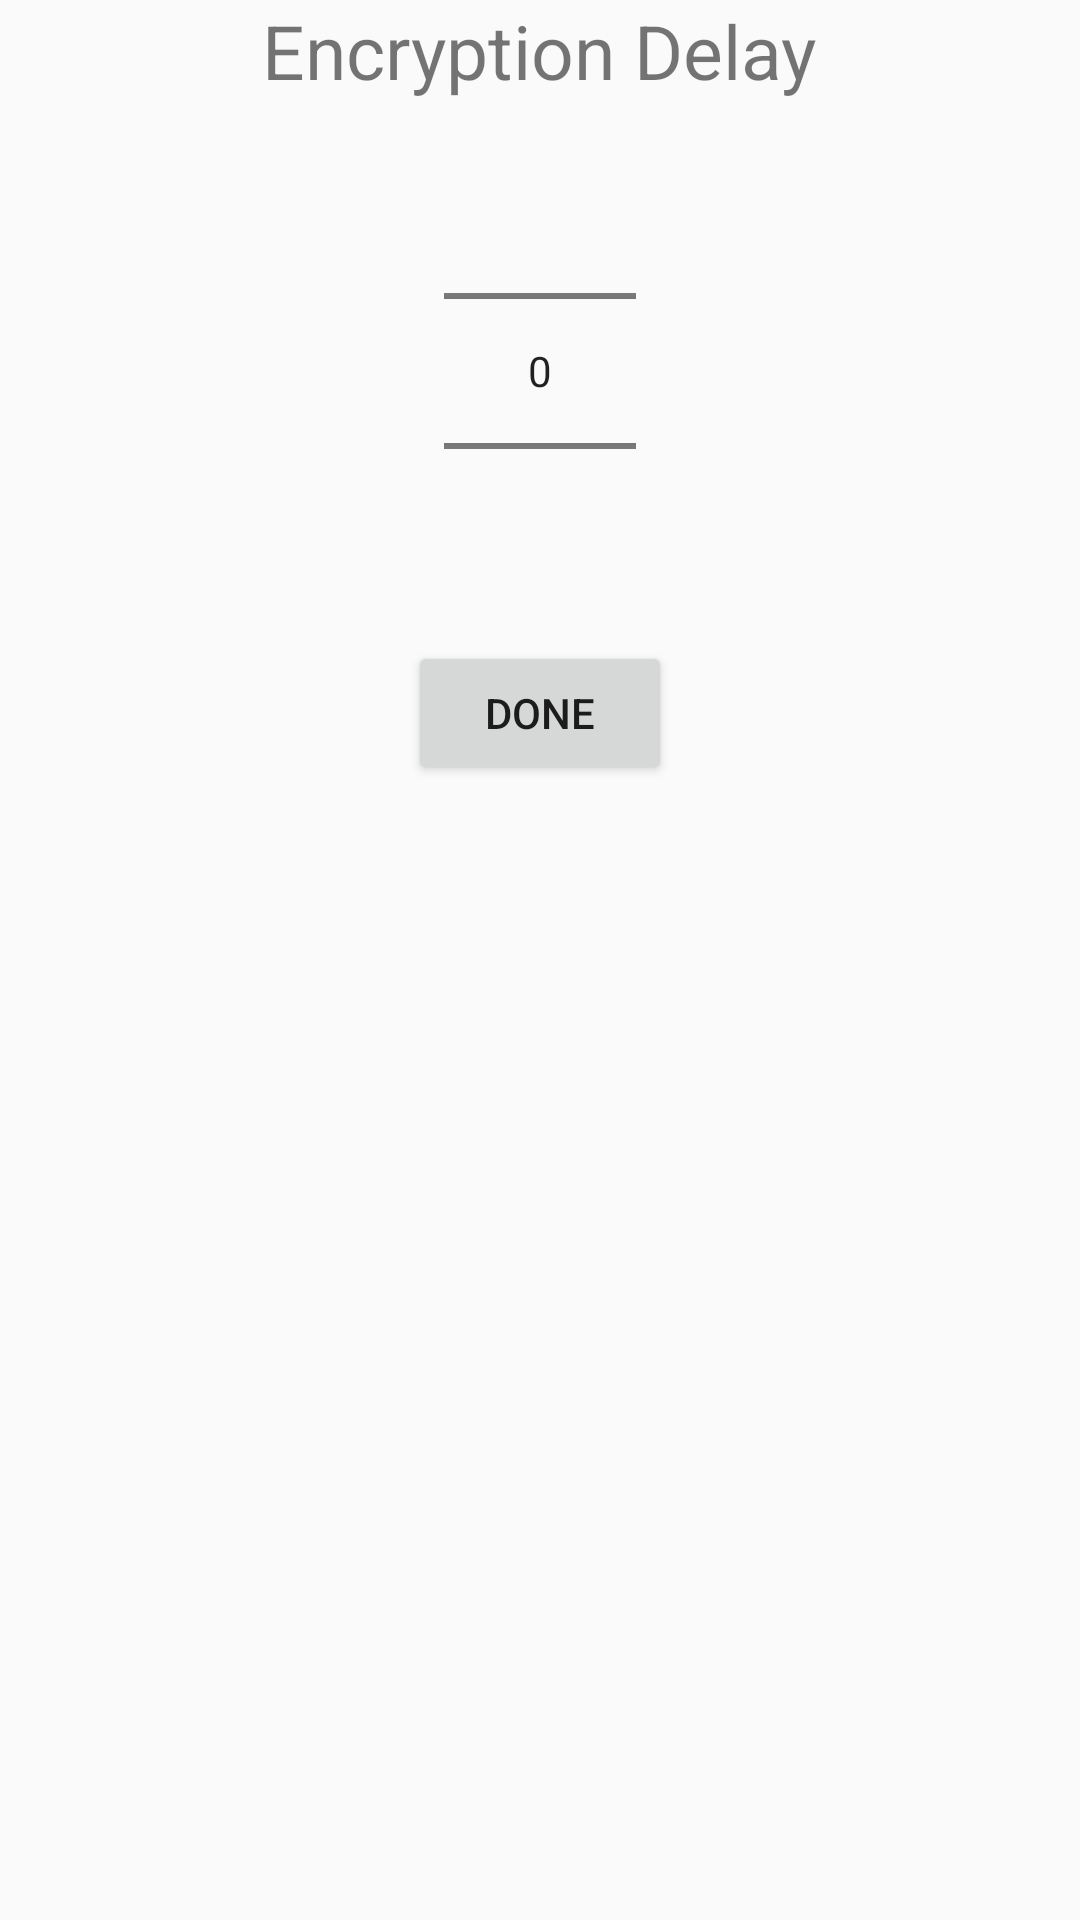

Write the Android layout XML for this screen, with the resource values it uses.
<!-- AndroidManifest.xml: activity theme AppTheme.NoActionBar -->
<!-- res/layout/activity_settings.xml -->
<?xml version="1.0" encoding="utf-8"?>
<LinearLayout xmlns:android="http://schemas.android.com/apk/res/android"
    android:orientation="vertical" android:layout_width="match_parent"
    android:layout_height="match_parent"
    android:layout_gravity="center">

    <LinearLayout
        android:layout_width="match_parent"
        android:layout_height="wrap_content"
        android:layout_gravity="center"
        android:visibility="visible"
        android:orientation="vertical">

        <TextView
            android:layout_width="wrap_content"
            android:layout_height="match_parent"
            android:id="@+id/delay_setting_text"
            android:text="@string/settings_delay_text"
            android:visibility="visible"
            android:textSize="@dimen/text_height"
            android:layout_gravity="center" />

        <NumberPicker
            android:layout_gravity="center"
            android:layout_width="wrap_content"
            android:layout_height="wrap_content"
            android:id="@+id/delay_setting_picker"
            android:visibility="visible">
        </NumberPicker>

    </LinearLayout>

    <Button
        android:layout_gravity="bottom|center"
        android:layout_width="wrap_content"
        android:layout_height="wrap_content"
        android:id="@+id/settings_ok_button"
        android:text="@string/settings_ok_button"
        android:visibility="visible"/>

</LinearLayout>
<!-- resources referenced by this layout -->
<resources>
  <dimen name="text_height">25dp</dimen>
  <string name="settings_delay_text">Encryption Delay</string>
  <string name="settings_ok_button">Done</string>
  <style name="AppTheme.NoActionBar">
          <item name="windowActionBar">false</item>
          
      </style>
</resources>
